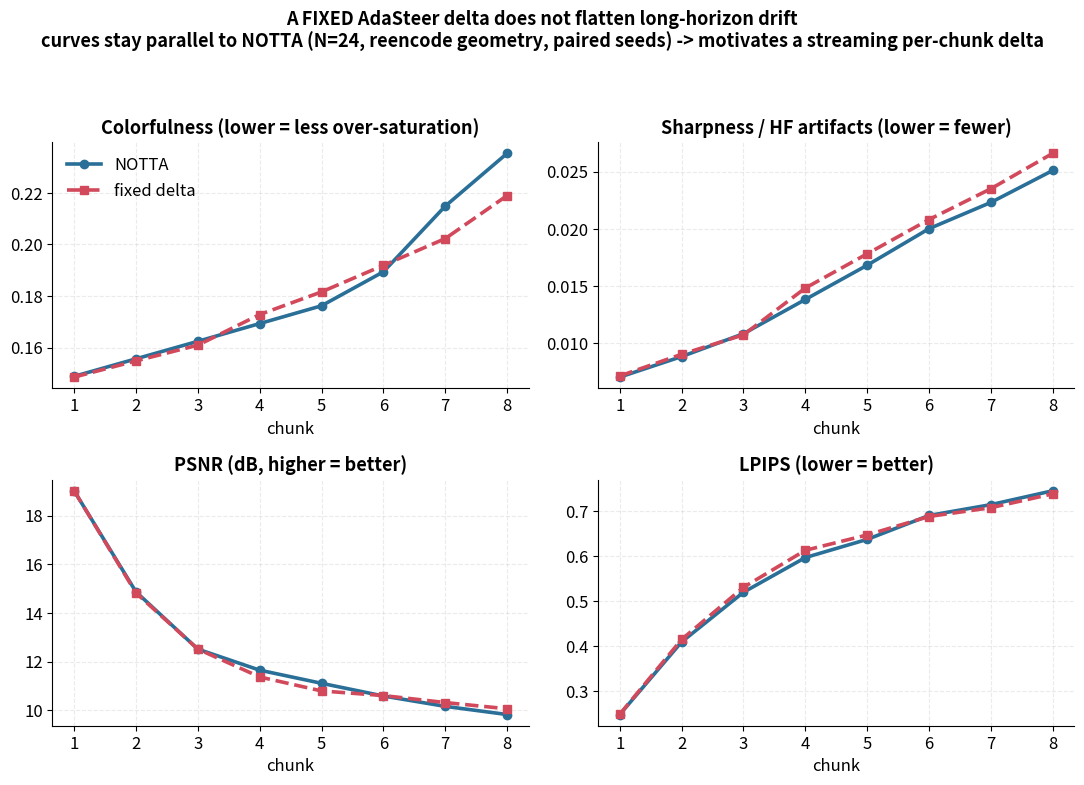

The script that saved this image:
#!/usr/bin/env python3
"""Intervention comparison figure: NOTTA vs a FIXED AdaSteer delta held across
an 8-chunk rollout (both reencode geometry, N=24, paired seeds).

Data embedded verbatim from summary.json verdicts/curves:
  NOTTA  = job 15497180 (diag_longhorizon_drift)
  DELTA  = diag_longhorizon_drift_delta_reencode (delta_norm mean 0.139)

Run:
    python3 scripts/make_drift_intervention_figs.py \
        --out-dir sweep_experiment/reports/paper_figures/2026-08-08_longhorizon_drift
"""
import argparse
import os

import numpy as np
import matplotlib
matplotlib.use("Agg")
import matplotlib.pyplot as plt

CHUNK = np.arange(1, 9)

NOTTA = {
    "sharpness":    np.array([0.0070, 0.0088, 0.0108, 0.0138, 0.0168, 0.0200, 0.0223, 0.0251]),
    "colorfulness": np.array([0.1488, 0.1556, 0.1624, 0.1693, 0.1762, 0.1894, 0.2149, 0.2354]),
    "psnr":         np.array([19.0211, 14.8659, 12.5109, 11.6459, 11.1058, 10.5834, 10.1578, 9.8217]),
    "lpips":        np.array([0.2478, 0.4093, 0.5199, 0.5971, 0.6376, 0.6908, 0.7149, 0.7458]),
}
DELTA = {
    "sharpness":    np.array([0.0071, 0.0090, 0.0107, 0.0148, 0.0178, 0.0208, 0.0235, 0.0266]),
    "colorfulness": np.array([0.1485, 0.1548, 0.1609, 0.1728, 0.1816, 0.1919, 0.2023, 0.2190]),
    "psnr":         np.array([19.0226, 14.8228, 12.5132, 11.3673, 10.7918, 10.6018, 10.3143, 10.0582]),
    "lpips":        np.array([0.2484, 0.4148, 0.5309, 0.6133, 0.6475, 0.6885, 0.7081, 0.7389]),
}

CN, CD = "#2a6f97", "#d1495b"  # NOTTA blue, DELTA red


def _style():
    plt.rcParams.update({
        "figure.dpi": 300, "savefig.dpi": 300, "font.size": 12,
        "axes.titlesize": 13, "axes.titleweight": "bold", "axes.labelsize": 12,
        "axes.spines.top": False, "axes.spines.right": False,
        "axes.grid": True, "grid.alpha": 0.25, "grid.linestyle": "--",
        "legend.frameon": False,
    })


def main():
    ap = argparse.ArgumentParser()
    ap.add_argument("--out-dir", default="sweep_experiment/reports/paper_figures/2026-08-08_longhorizon_drift")
    args = ap.parse_args()
    os.makedirs(args.out_dir, exist_ok=True)
    _style()

    panels = [
        ("colorfulness", "Colorfulness (lower = less over-saturation)"),
        ("sharpness",    "Sharpness / HF artifacts (lower = fewer)"),
        ("psnr",         "PSNR (dB, higher = better)"),
        ("lpips",        "LPIPS (lower = better)"),
    ]
    fig, axes = plt.subplots(2, 2, figsize=(11, 8))
    for ax, (key, title) in zip(axes.ravel(), panels):
        ax.plot(CHUNK, NOTTA[key], "-o", color=CN, lw=2.6, ms=6, label="NOTTA")
        ax.plot(CHUNK, DELTA[key], "--s", color=CD, lw=2.6, ms=6, label="fixed delta")
        ax.set_title(title)
        ax.set_xlabel("chunk")
        ax.set_xticks(CHUNK)
    axes[0, 0].legend(loc="upper left")
    fig.suptitle("A FIXED AdaSteer delta does not flatten long-horizon drift\n"
                 "curves stay parallel to NOTTA (N=24, reencode geometry, paired seeds) "
                 "-> motivates a streaming per-chunk delta",
                 fontsize=13, fontweight="bold")
    fig.tight_layout(rect=[0, 0, 1, 0.94])
    p = os.path.join(args.out_dir, "drift_intervention_notta_vs_delta.png")
    fig.savefig(p, bbox_inches="tight")
    plt.close(fig)
    print("wrote", p)


if __name__ == "__main__":
    main()
